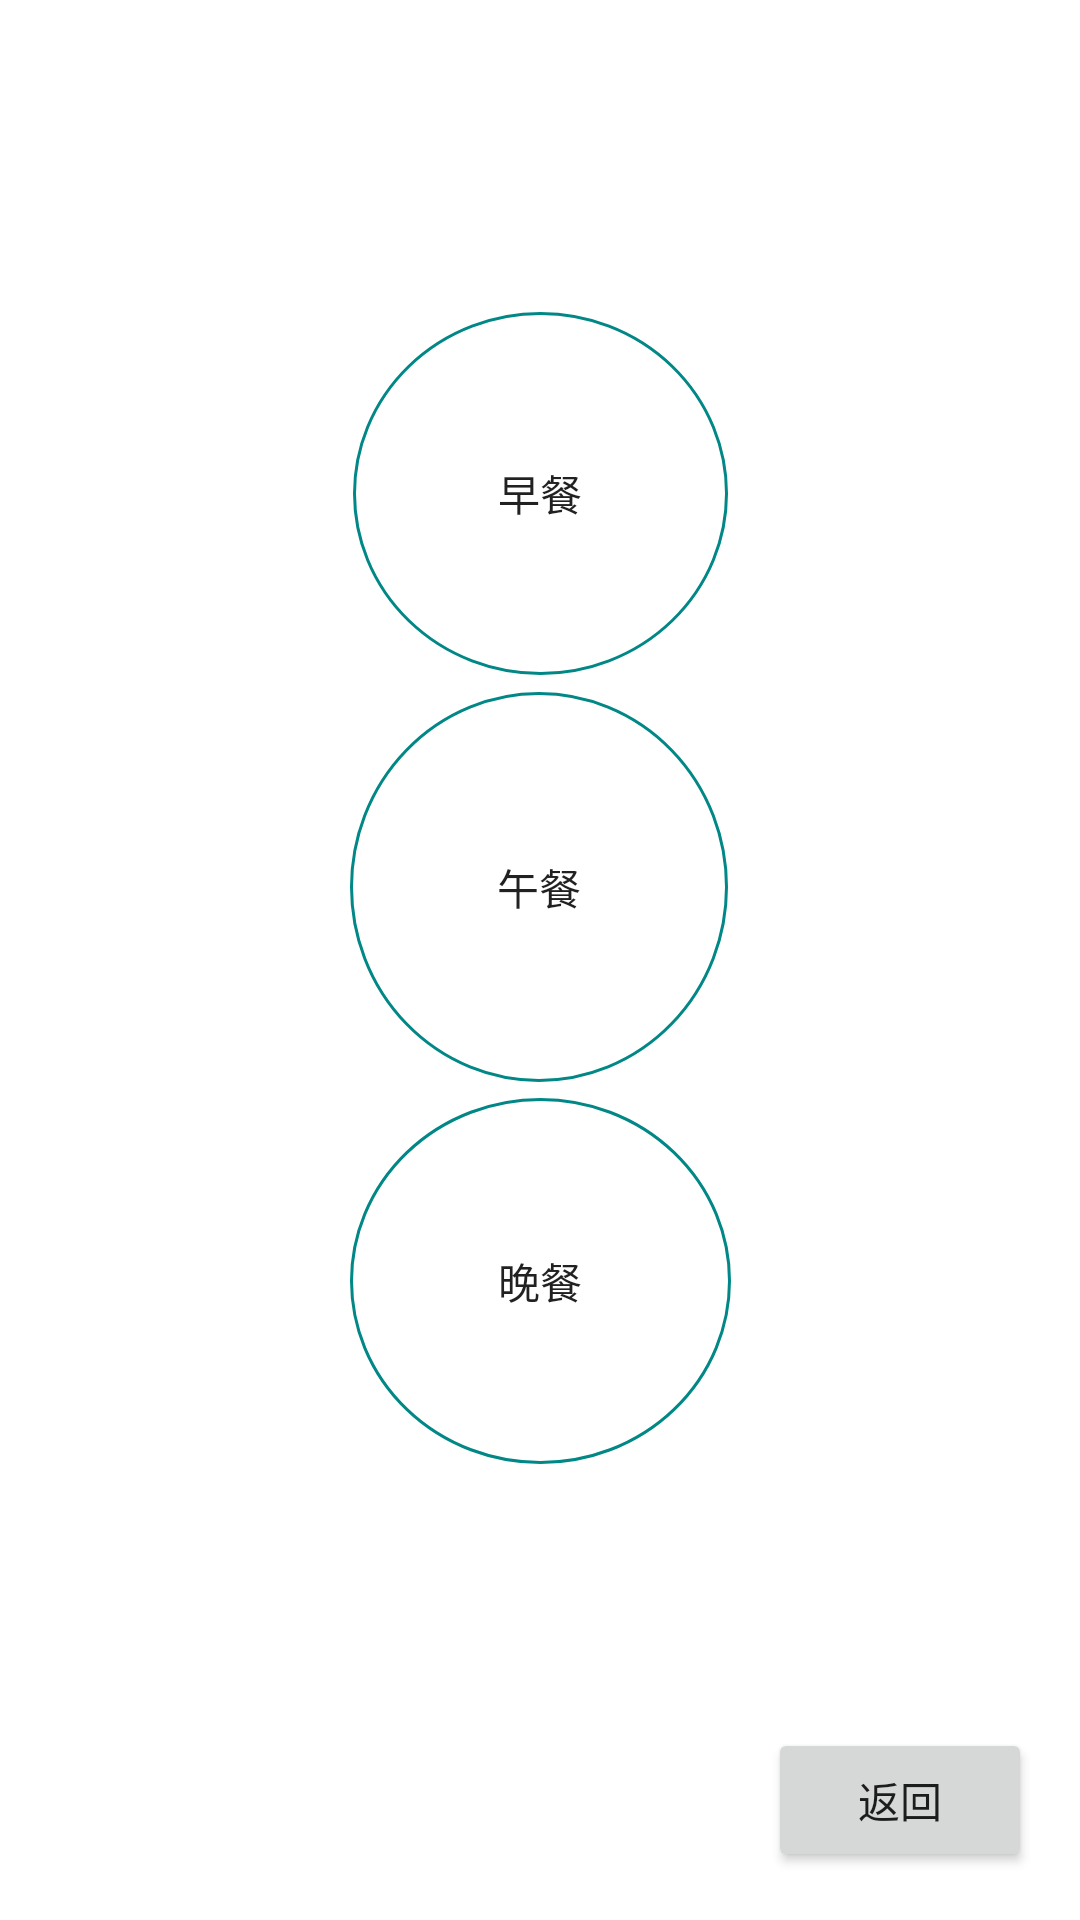

Layout XML and referenced resources for this Android screen:
<!-- AndroidManifest.xml: application theme Theme.Final_p -->
<!-- res/layout/activity_noideal.xml -->
<?xml version="1.0" encoding="utf-8"?>
<androidx.constraintlayout.widget.ConstraintLayout xmlns:android="http://schemas.android.com/apk/res/android"
    xmlns:app="http://schemas.android.com/apk/res-auto"
    xmlns:tools="http://schemas.android.com/tools"
    android:layout_width="match_parent"
    android:layout_height="match_parent"
    tools:context=".noideal"
    tools:layout_editor_absoluteX="-2dp"
    tools:layout_editor_absoluteY="17dp">

    <Button
        android:id="@+id/btn_dinner"
        android:layout_width="127dp"
        android:layout_height="122dp"
        android:layout_marginBottom="152dp"
        android:background="@drawable/btn_shap"
        android:text="晚餐"
        app:layout_constraintBottom_toBottomOf="parent"
        app:layout_constraintEnd_toEndOf="parent"
        app:layout_constraintStart_toStartOf="parent" />

    <Button
        android:id="@+id/btn_breakfast"
        android:layout_width="125dp"
        android:layout_height="121dp"
        android:layout_marginTop="104dp"
        android:background="@drawable/btn_shap"
        android:text="早餐"
        app:layout_constraintEnd_toEndOf="parent"
        app:layout_constraintStart_toStartOf="parent"
        app:layout_constraintTop_toTopOf="parent" />

    <Button
        android:id="@+id/btn_lunch"
        android:layout_width="126dp"
        android:layout_height="130dp"
        android:background="@drawable/btn_shap"
        android:text="午餐"
        app:layout_constraintBottom_toTopOf="@+id/btn_dinner"
        app:layout_constraintEnd_toEndOf="parent"
        app:layout_constraintHorizontal_bias="0.498"
        app:layout_constraintStart_toStartOf="parent"
        app:layout_constraintTop_toBottomOf="@+id/btn_breakfast" />

    <Button
        android:id="@+id/btn_noideal_back"
        android:layout_width="wrap_content"
        android:layout_height="wrap_content"
        android:layout_marginEnd="16dp"
        android:layout_marginBottom="16dp"
        android:text="返回"
        app:layout_constraintBottom_toBottomOf="parent"
        app:layout_constraintEnd_toEndOf="parent" />

</androidx.constraintlayout.widget.ConstraintLayout>
<!-- resources referenced by this layout -->
<resources>
  <!-- drawable btn_shap (drawable) -->
  <?xml version="1.0" encoding="utf-8"?>
  <shape xmlns:android="http://schemas.android.com/apk/res/android"
      android:padding="16dp"
      android:shape="oval">
  
      <stroke
          android:width="1dp"
          android:color="@color/teal_700"
          android:background = "@color/teal_700"/>
  
      <corners android:radius="10dp" />
  </shape>
  <style name="Theme.Final_p" parent="Theme.MaterialComponents.DayNight.DarkActionBar">
          
          <item name="colorPrimary">@color/purple_500</item>
          <item name="colorPrimaryVariant">@color/purple_700</item>
          <item name="colorOnPrimary">@color/white</item>
          
          <item name="colorSecondary">@color/teal_200</item>
          <item name="colorSecondaryVariant">@color/teal_700</item>
          <item name="colorOnSecondary">@color/black</item>
          
          <item name="android:statusBarColor">?attr/colorPrimaryVariant</item>
          
      </style>
  <!-- not gathered from this repository: default colours our renderer supplied (Android Studio template values) -->
  <color name="purple_500">#FF6200EE</color>
  <color name="purple_700">#FF3700B3</color>
  <color name="teal_200">#FF03DAC5</color>
  <color name="teal_700">#FF018786</color>
  <color name="black">#FF000000</color>
  <color name="white">#FFFFFFFF</color>
</resources>
